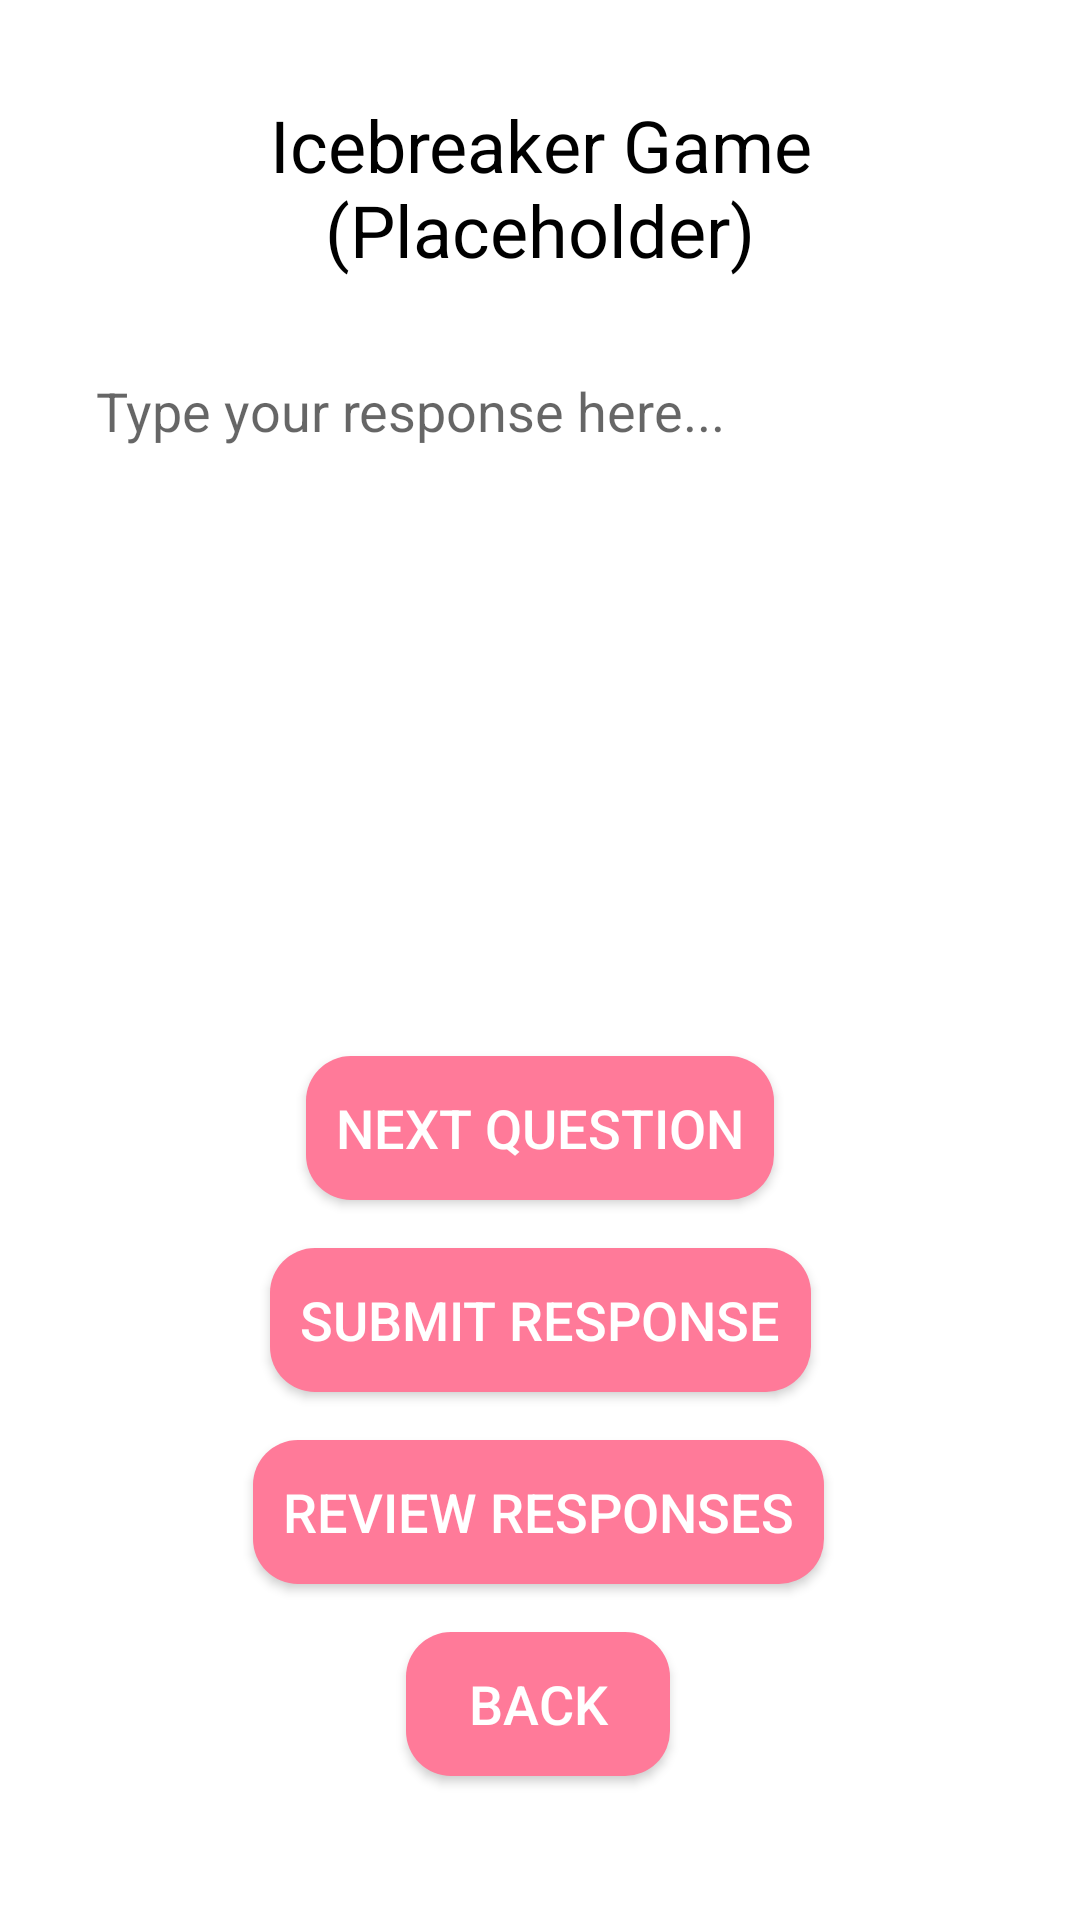

Reconstruct the res/layout file that produces this screen, plus the resources it refers to.
<!-- AndroidManifest.xml: activity theme Theme.ISEEU.AppCompat -->
<!-- res/layout/activity_icebreaker.xml -->
<androidx.constraintlayout.widget.ConstraintLayout xmlns:android="http://schemas.android.com/apk/res/android"
    android:layout_width="match_parent"
    android:layout_height="match_parent"
    xmlns:app="http://schemas.android.com/apk/res-auto"
    android:background="@color/white">

    
    <TextView
        android:id="@+id/icebreakerPlaceholderText"
        android:layout_width="0dp"
        android:layout_height="wrap_content"
        android:text="Icebreaker Game (Placeholder)"
        android:textSize="24sp"
        android:textColor="@color/black"
        android:textAlignment="center"
        android:layout_marginStart="16dp"
        android:layout_marginEnd="16dp"
        android:layout_marginTop="32dp"
        android:gravity="center"
        app:layout_constraintTop_toTopOf="parent"
        app:layout_constraintStart_toStartOf="parent"
        app:layout_constraintEnd_toEndOf="parent" />

    
    <EditText
        android:id="@+id/userInputEditText"
        android:layout_width="0dp"
        android:layout_height="wrap_content"
        android:hint="Type your response here..."
        android:inputType="textMultiLine"
        android:background="@color/white"
        android:padding="16dp"
        android:layout_marginStart="16dp"
        android:layout_marginEnd="16dp"
        android:layout_marginTop="16dp"
        app:layout_constraintTop_toBottomOf="@id/icebreakerPlaceholderText"
        app:layout_constraintStart_toStartOf="parent"
        app:layout_constraintEnd_toEndOf="parent" />

    
    <androidx.constraintlayout.widget.Guideline
        android:id="@+id/guideline"
        android:layout_width="wrap_content"
        android:layout_height="wrap_content"
        app:layout_constraintGuide_percent="0.85" /> 

    
    

    

    

    

    <Button
        android:id="@+id/generate_question_button"
        android:layout_width="wrap_content"
        android:layout_height="wrap_content"
        android:layout_marginBottom="16dp"
        android:background="@drawable/button_rounded_darkpink"
        android:padding="10dp"
        android:text="Next Question"
        android:textColor="@color/white"
        android:textSize="18sp"
        app:layout_constraintBottom_toTopOf="@id/submit_response_button"
        app:layout_constraintEnd_toEndOf="parent"
        app:layout_constraintStart_toStartOf="parent" />

    <Button
        android:id="@+id/submit_response_button"
        android:layout_width="wrap_content"
        android:layout_height="wrap_content"
        android:layout_marginBottom="176dp"
        android:background="@drawable/button_rounded_darkpink"
        android:padding="10dp"
        android:text="Submit Response"
        android:textColor="@color/white"
        android:textSize="18sp"
        app:layout_constraintBottom_toBottomOf="parent"
        app:layout_constraintEnd_toEndOf="parent"
        app:layout_constraintStart_toStartOf="parent" />

    <Button
        android:id="@+id/review_responses_button"
        android:layout_width="wrap_content"
        android:layout_height="wrap_content"
        android:layout_marginBottom="112dp"
        android:background="@drawable/button_rounded_darkpink"
        android:padding="10dp"
        android:text="Review Responses"
        android:textColor="@color/white"
        android:textSize="18sp"
        app:layout_constraintBottom_toBottomOf="parent"
        app:layout_constraintEnd_toEndOf="parent"
        app:layout_constraintHorizontal_bias="0.497"
        app:layout_constraintStart_toStartOf="parent" />

    <Button
        android:id="@+id/back_welcome_Button"
        android:layout_width="wrap_content"
        android:layout_height="wrap_content"
        android:layout_marginTop="16dp"
        android:background="@drawable/button_rounded_darkpink"
        android:padding="10dp"
        android:text="Back"
        android:textColor="@color/white"
        android:textSize="18sp"
        app:layout_constraintBottom_toBottomOf="parent"
        app:layout_constraintEnd_toEndOf="parent"
        app:layout_constraintHorizontal_bias="0.498"
        app:layout_constraintStart_toStartOf="parent"
        app:layout_constraintTop_toBottomOf="@id/review_responses_button"
        app:layout_constraintVertical_bias="0.0" /> 

</androidx.constraintlayout.widget.ConstraintLayout>
<!-- resources referenced by this layout -->
<resources>
  <color name="black">#FF000000</color>
  <color name="white">#FFFFFFFF</color>
  <!-- drawable button_rounded_darkpink (drawable) -->
  <shape xmlns:android="http://schemas.android.com/apk/res/android">
      <solid android:color="@color/darkpink" />
      <corners android:radius="15dp" />
  </shape>
  <style name="Theme.ISEEU.AppCompat" parent="Theme.AppCompat.Light.NoActionBar" />
  <color name="darkpink">#FF7A99</color>
</resources>
